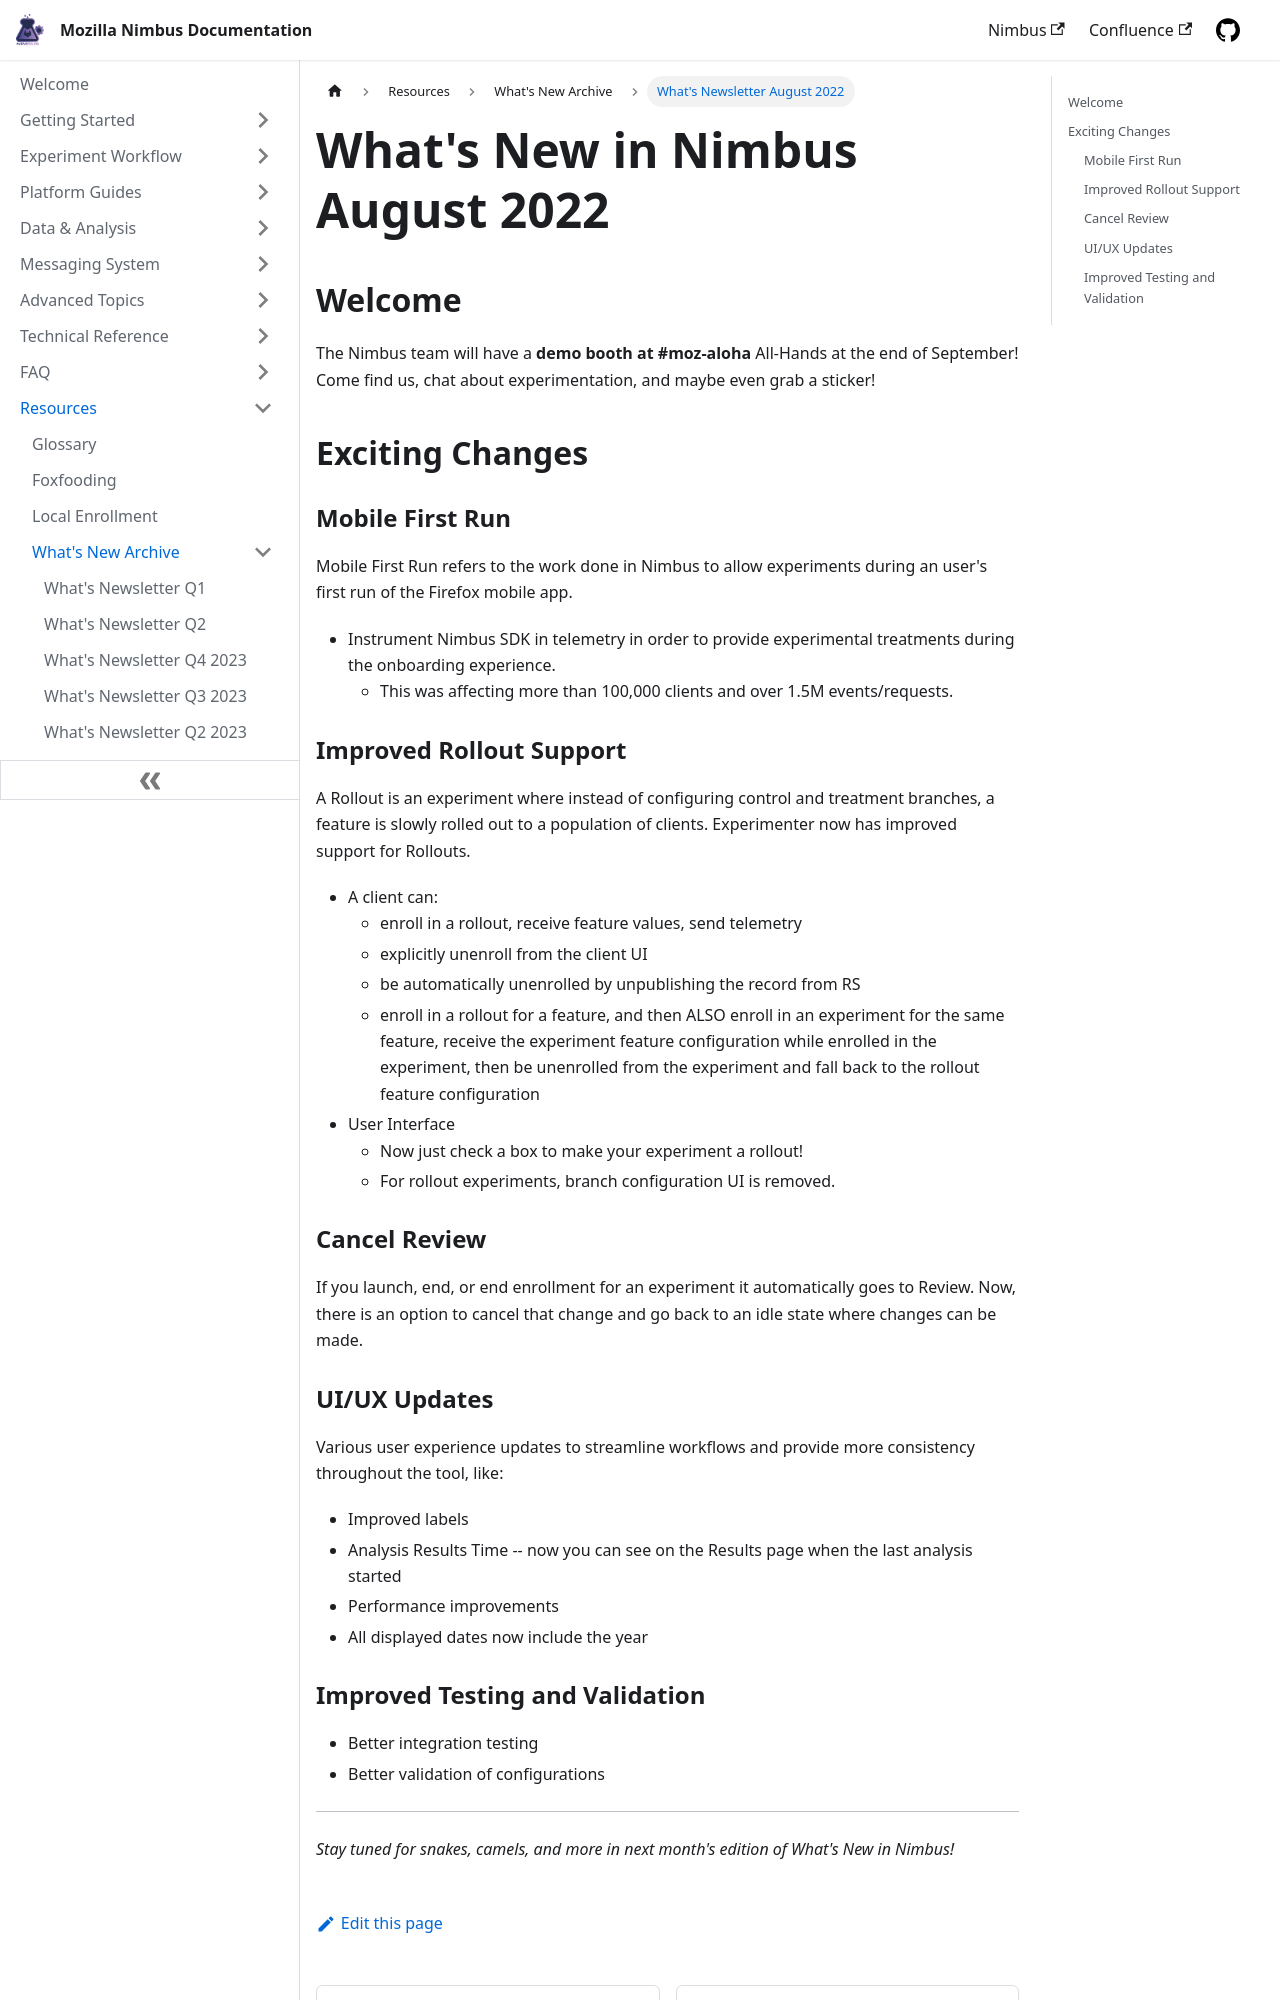

repository: mozilla/experimenter-docs · page: 2022-08/index.html · generator: docusaurus

---
id: 2022-08
title: What's Newsletter August 2022
slug: /2022-08
---

# What's New in Nimbus August 2022

## Welcome

The Nimbus team will have a **demo booth at #moz-aloha** All-Hands at the end of September! Come find us, chat about experimentation, and maybe even grab a sticker!

## Exciting Changes

### Mobile First Run

Mobile First Run refers to the work done in Nimbus to allow experiments during an user's first run of the Firefox mobile app.
- Instrument Nimbus SDK in telemetry in order to provide experimental treatments during the onboarding experience.
  - This was affecting more than 100,000 clients and over 1.5M events/requests.

### Improved Rollout Support

A Rollout is an experiment where instead of configuring control and treatment branches, a feature is slowly rolled out to a population of clients. Experimenter now has improved support for Rollouts.
- A client can:
  - enroll in a rollout, receive feature values, send telemetry
  - explicitly unenroll from the client UI
  - be automatically unenrolled by unpublishing the record from RS
  - enroll in a rollout for a feature, and then ALSO enroll in an experiment for the same feature, receive the experiment feature configuration while enrolled in the experiment, then be unenrolled from the experiment and fall back to the rollout feature configuration
- User Interface
  - Now just check a box to make your experiment a rollout!
  - For rollout experiments, branch configuration UI is removed.

### Cancel Review

If you launch, end, or end enrollment for an experiment it automatically goes to Review. Now, there is an option
to cancel that change and go back to an idle state where changes can be made.

### UI/UX Updates

Various user experience updates to streamline workflows and provide more consistency throughout the tool, like:
- Improved labels
- Analysis Results Time -- now you can see on the Results page when the last analysis started
- Performance improvements
- All displayed dates now include the year
